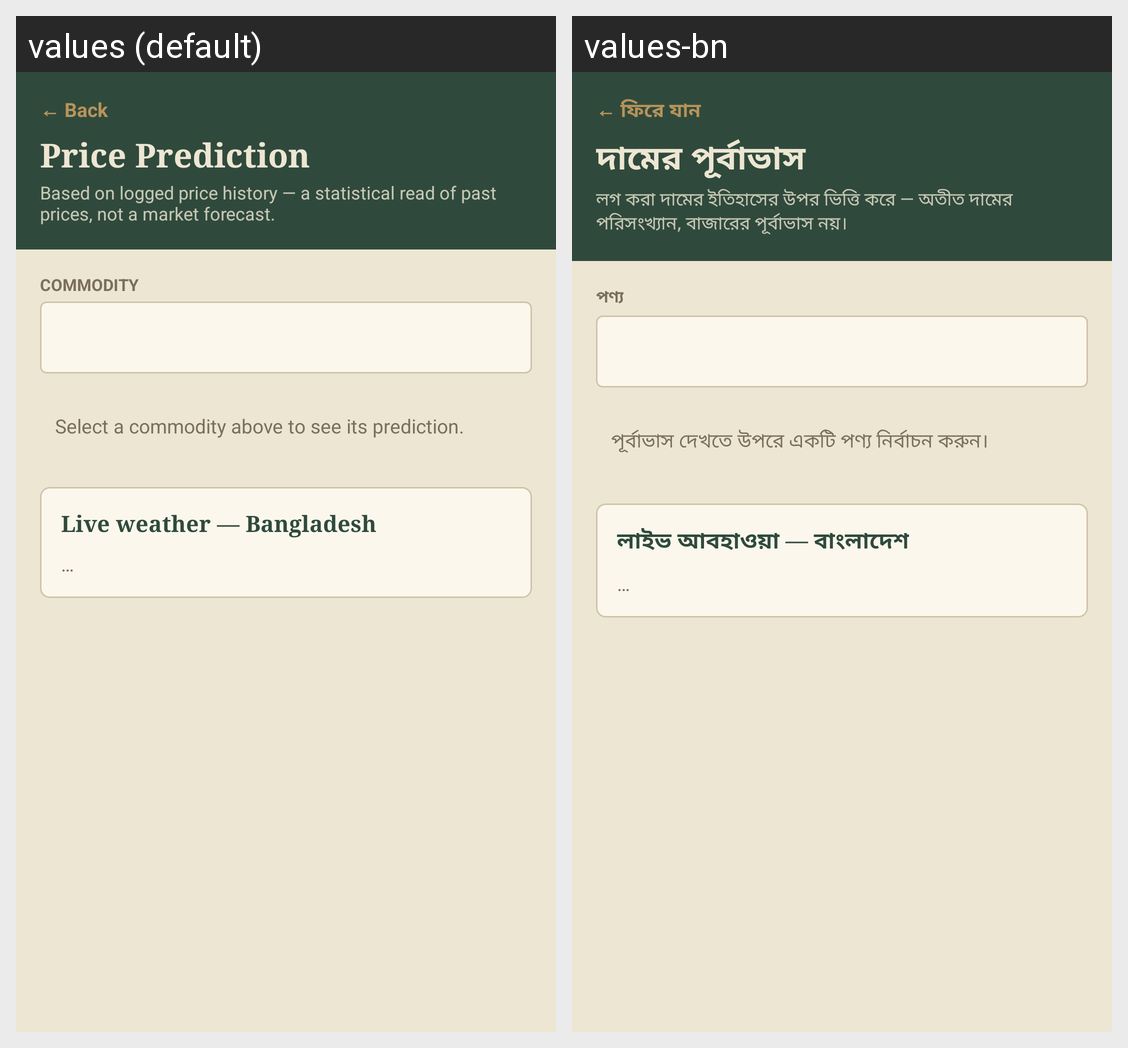

Locale-by-locale string values for the Android screen shown in this grid:
Android screen res/layout/activity_prediction.xml rendered under 2 locales, left to right: values (default), values-bn. Device: Nexus 5 (rendered at 1080×1920; each locale shown at half size, 540×960, under a caption strip naming it); theme Theme.Khata.
Strings drawn on this screen, with the default value and each locale's value (text and hints the layout hard-codes, and strings that could not be matched under every locale, appear in the picture but are not listed):

backLink
  values: ← Back
  values-bn: ← ফিরে যান

navPredictionTitle
  values: Price Prediction
  values-bn: দামের পূর্বাভাস

predSub
  values: Based on logged price history — a statistical read of past prices, not a market forecast.
  values-bn: লগ করা দামের ইতিহাসের উপর ভিত্তি করে — অতীত দামের পরিসংখ্যান, বাজারের পূর্বাভাস নয়।

lblStockCommodity
  values: Commodity
  values-bn: পণ্য

predSelectPrompt
  values: Select a commodity above to see its prediction.
  values-bn: পূর্বাভাস দেখতে উপরে একটি পণ্য নির্বাচন করুন।

liveWeatherHeading
  values: Live weather — Bangladesh
  values-bn: লাইভ আবহাওয়া — বাংলাদেশ
